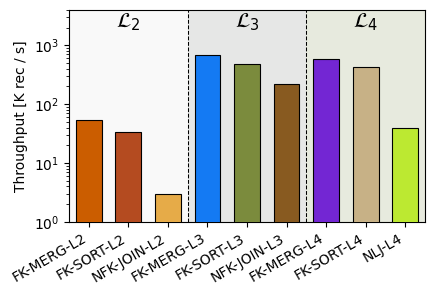

Write the Python code that produced this figure. (Note: this script raises an exception after producing the figure.)
#!/usr/bin/env python3
"""Full-dataset Nexmark Q8 throughput, grouped by leakage profile (Fig 5 style).

Style follows experiments/general-performance.py + commons.py: leakage bands
as alpha-0.2 axvspans (L2 #E5E4E2, L3 #848884, L4 #8A9A5B), dashed dividers
between the leakage groups, math-text leakage labels on top, log y-axis,
black bar edges, categorical colors from color_categorical. FK and non-FK
algorithms share one axis, grouped purely by leakage level.
"""
import matplotlib.pyplot as plt

# (leakage, [(alg, throughput K rec/s, color)]) — one flat group per level.
# Insert the pending L2 entries once measured.
GROUPS = [
    ("$\\mathcal{L}_2$", [
        ("FK-MERG-L2", 52.761, "#cb5d00"),
        ("FK-SORT-L2", 33.065, "#b44b20"),
        ("NFK-JOIN-L2", 2.981, "#e6ab48"),
    ]),
    ("$\\mathcal{L}_3$", [
        ("FK-MERG-L3", 680.079, "#147af3"),
        ("FK-SORT-L3", 486.155, "#7b8b3d"),
        ("NFK-JOIN-L3", 223.962, "#885a20"),
    ]),
    ("$\\mathcal{L}_4$", [
        ("FK-MERG-L4", 591.976, "#7326d3"),
        ("FK-SORT-L4", 425.609, "#c7b186"),
        ("NLJ-L4", 38.925, "#bce931"),
    ]),
]
BAND = {"$\\mathcal{L}_2$": "#E5E4E2", "$\\mathcal{L}_3$": "#848884", "$\\mathcal{L}_4$": "#8A9A5B"}

plt.rcParams.update(plt.rcParamsDefault)
plt.figure(figsize=(4.6, 3.2))
ax = plt.gca()

names, values, colors = [], [], []
band_edges = []  # (start, end, band_color, label)
pos = 0
for label, entries in GROUPS:
    if not entries:
        continue
    start = pos - 0.5
    for alg, value, color in entries:
        names.append(alg)
        values.append(value)
        colors.append(color)
        pos += 1
    band_edges.append((start, pos - 0.5, BAND[label], label))

for start, end, color, _ in band_edges:
    ax.axvspan(start, end, facecolor=color, alpha=0.2)
for (start, _, _, _) in band_edges[1:]:
    ax.axvline(x=start, linestyle="--", color="black", linewidth=0.75)

ax.bar(range(len(names)), values, color=colors, width=0.65, edgecolor="black", linewidth=0.8, zorder=3)
ax.set_yscale("log")
ax.set_ylim(1, 4000)
ax.set_yticks([1, 10, 100, 1000])
ax.set_ylabel("Throughput [K rec / s]")
ax.set_xticks(range(len(names)))
ax.set_xticklabels(names, rotation=30, ha="right", fontsize=10)
ax.set_xlim(-0.5, len(names) - 0.5)

for start, end, _, label in band_edges:
    ax.text((start + end) / 2, 2000, label, fontsize=15, ha="center")

plt.rcParams.update({"font.size": 15})
plt.tight_layout()
out = __file__.rsplit("/", 1)[0] + "/../figures/bench_full.png"
plt.savefig(out, transparent=False, bbox_inches="tight", pad_inches=0.1, dpi=200)
print("Saved image file: " + out)
